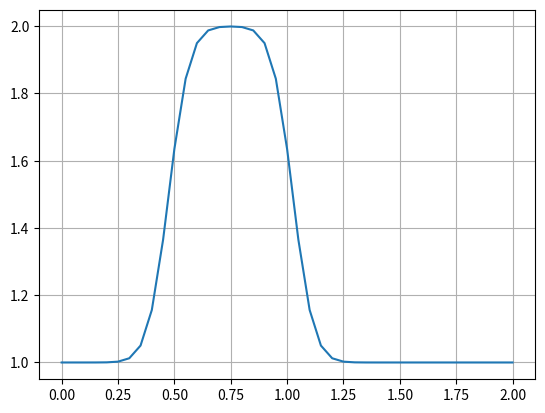

Here is the Python script that generated this plot:
"""
Step 3: Diffusion Equation in 1-D

The one-dimensional diffusion equation is:
            ∂u/∂t = ν ∂²u/∂x²

The first thing you should notice is that —
unlike the previous two simple equations we 
have studied— this equation has a second-order
derivative. We first need to learn what to 
do with it!

Discretizing ∂²u/∂x²

The second-order derivative can be represented
geometrically as the line tangent to the curve 
given by the first derivative. We will discretize
the second-order derivative with a Central Difference
scheme: a combination of Forward Difference and 
Backward Difference of the first derivative. 
Consider the Taylor expansion of u_i+1
and u_i−1 around ui

u_i+1 = u_i + Δx ∂u/∂x∣_i + Δx²/2 ∂²u/∂x²∣_i + Δx³/3! ∂³u/∂x³∣_i + O(Δx⁴)

u_i-1 = u_i - Δx ∂u/∂x∣_i + Δx²/2 ∂²u/∂x²∣_i - Δx³/3! ∂³u/∂x³∣_i + O(Δx⁴)

If we add these two expansions, you can see 
that the odd-numbered derivative terms will 
cancel each other out. If we neglect any 
terms of O(Δx⁴) or higher (and really, those 
are very small), then we can rearrange the 
sum of these two expansions to solve for our
second-derivative.

u_i+1 + u_i-1 = 2u_i + Δx² ∂²u/∂x²∣_i + O(Δx⁴)

Then rearrange to solve for ∂²u/∂x²∣_i and 
the result is:

  ∂²u/∂x² = (u_i+1 - 2u_i + u_i-1)/Δx² + O(Δx2)

Back to Step 3

We can now write the discretized version 
of the diffusion equation in 1D:

(u^n+1_i - u^n_i) / Δt = ν(u^n_i+1 - 2u^n_i + u^n_i-1)/Δx²

As before, we notice that once we have an 
initial condition, the only unknown is u^n+1_i,
so we re-arrange the equation solving for our unknown:

u^n+1_i = u^n_i + νΔt/Δx²(u^n_i+1 - 2u^n_i + u^n_i-1)

The above discrete equation allows us to write 
a program to advance a solution in time. But we 
need an initial condition. Let's continue using 
our favorite: the hat function. So, at t=0, u=2 
in the interval 0.5≤x≤1 and u=1 everywhere else.
We are ready to number-crunch!
"""
import numpy as np
import matplotlib.pyplot as plt

nx = 41
dx = 2 / (nx - 1)
nt = 20     # the number of timesteps we want to calculate
nu = 0.3    # the value of viscosity
sigma = 0.2 # magical parameter
dt = sigma * dx**2

u = np.ones(nx)     # a numpy array with nx elements all equal to 1.
u[int(0.5 / dx):int(1/dx + 1)] = 2  # setting u =2 between 0.5 and 1 as per our I.C.s
                                    # In layman's terms [10:21] = 2.

un = np.ones(nx)    # our placeholder array, un, to advance the solution in time

for n in range(nt): # iterate throgh time
    un = u.copy()   ## copy the existing values of u into un
    for i in range(1, nx-1):
        u[i] = un[i] + nu*dt/dx**2*(un[i+1] - 2*un[i] + un[i-1])

fig, ax = plt.subplots()
plt.plot(np.linspace(0, 2, nx), u)
plt.grid()
plt.show()